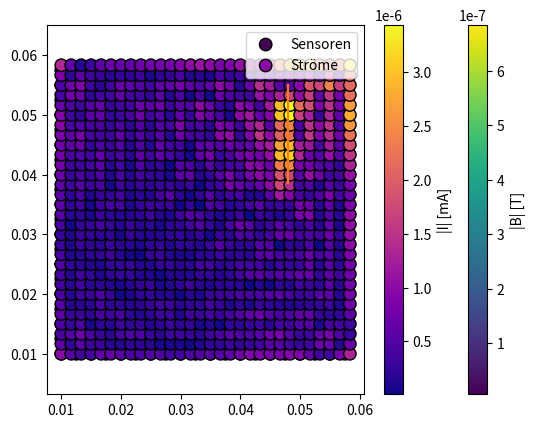

This chart was generated by the following Python code:
import random

import numpy as np
import matplotlib.pyplot as plt


# Leiter in x-y-Ebene
# Sensoren um d in Richtung z versetzt.

class Leiter:
    def __init__(self, x1, y1, x2, y2, curr):
        self.x1 = x1
        self.y1 = y1
        self.x2 = x2
        self.y2 = y2
        self.curr = curr  # [A]

    def L(self):
        return np.sqrt((self.x2 - self.x1) ** 2 + (self.y2 - self.y1) ** 2)

    def plot(self):
        return [self.x1, self.x2], [self.y1, self.y2]

class Sensor:
    def __init__(self, d, x, y):
        self.d = d
        self.x = x
        self.y = y
        self.b_meas = None


    def calc_B(self, leiter_arr):
        B_ges = 0
        u0 = 4 * np.pi * 1e-7
        for l in leiter_arr:
            a = np.array([l.x1, l.y1, 0])
            b = np.array([l.x2, l.y2, 0])
            s = np.array([self.x, self.y, self.d])

            vec_1 = b - a
            vec_2 = s - a
            L = np.linalg.norm(vec_1)/2

            cross = np.cross(vec_1, vec_2)

            rho = np.linalg.norm(cross) / np.linalg.norm(vec_1)


            m = (a + b) / 2

            pseudo_z = np.linalg.norm((s-m)*(b-a))/np.linalg.norm(vec_1)

            e = cross / np.linalg.norm(cross)

            b_init = (u0 * l.curr) / (4 * np.pi * rho)
            b_1 = (L + pseudo_z)/np.sqrt(rho ** 2+(L + pseudo_z)**2)
            b_2 = (L - pseudo_z)/np.sqrt(rho ** 2+(L - pseudo_z)**2)

            B_ges += b_init * (b_1 + b_2) * e

        return B_ges


def calc_curr_grid(leiter_grid_arr, sens_arr, b_vec_arr):
    u0 = 4 * np.pi * 1e-7

    A = None

    for sens in sens_arr:
        r_x_vec = []
        r_y_vec = []
        r_z_vec = []
        for pt in leiter_grid_arr:
            a = np.array([pt[0], pt[1], 0])
            s = np.array([sens.x, sens.y, sens.d])

            r = s-a

            r_x_vec.append((u0/4*np.pi)*(1 / (np.linalg.norm(r)**3)) * r[0])
            r_y_vec.append((u0/4*np.pi)*(1 / (np.linalg.norm(r)**3)) * r[1])
            r_z_vec.append((u0/4*np.pi)*(1 / (np.linalg.norm(r)**3)) * r[2])

        r_x_vec = np.ravel(np.asarray(r_x_vec))
        r_y_vec = np.ravel(np.asarray(r_y_vec))
        r_z_vec = np.ravel(np.asarray(r_z_vec))

        if not (r_x_vec.size == r_y_vec.size == r_z_vec.size):
            raise ValueError("r_x_vec, r_y_vec und r_z_vec müssen die gleiche Länge haben")

        N = r_x_vec.size
        # Variante: direkt mit concatenate + vstack
        row0 = np.concatenate([r_z_vec, np.zeros(N, dtype=r_z_vec.dtype)])
        row1 = np.concatenate([np.zeros(N, dtype=r_z_vec.dtype), -r_z_vec])
        row2 = np.concatenate([r_y_vec, -r_x_vec])

        if A is None:
            A = np.array(np.vstack([row0, row1, row2]))
        else:
            A = np.vstack([A, np.array(np.vstack([row0, row1, row2]))])

    b = np.array(b_vec_arr).flatten()

    #print(A)
    #print(b_vec_arr)

    x, residuals, rank, s = np.linalg.lstsq(A, b, rcond=.02)

    return x


def get_noise(N, desired_rms):
    noise = np.random.randn(N)
    current_rms = np.sqrt(np.mean(noise ** 2))
    noise = noise * (desired_rms / current_rms)

    return noise

def random_leiter_vars(a,b):
    vars = []
    for i in range(4):
        vars.append(random.uniform(a,b))
    return vars

def next_segment_vars_by_choice(last_choice, max_x, max_y, min_x, min_y, last_x, last_y):
    dist_from_right_edge = max_x-last_x
    dist_from_left_edge = last_x-min_x
    dist_from_upper_edge = max_y-last_y
    dist_from_lower_edge = last_y-min_y

    if last_choice == 0:
        return random.uniform(last_x, max_x), last_y
    if last_choice == 1:
        return_val = min(random.uniform(0, dist_from_right_edge), random.uniform(0, dist_from_upper_edge))
        return last_x + return_val, last_y + return_val
    if last_choice == 2:
        return last_x, random.uniform(last_y, max_y)
    if last_choice == 3:
        return_val = min(random.uniform(0, dist_from_left_edge), random.uniform(0, dist_from_upper_edge))
        return last_x - return_val, last_y + return_val
    if last_choice == 4:
        return random.uniform(min_x, last_x), last_y
    if last_choice == 5:
        return_val = min(random.uniform(0, dist_from_left_edge), random.uniform(0, dist_from_lower_edge))
        return last_x - return_val, last_y - return_val
    if last_choice == 6:
        return last_x, random.uniform(min_y, last_y)
    if last_choice == 7:
        return_val = min(random.uniform(0, dist_from_right_edge), random.uniform(0, dist_from_lower_edge))
        return last_x + return_val, last_y - return_val

    return -1

def random_leiter_segments(curr, N, max_x, max_y, min_x, min_y):
    leiter_arr = []
    choices = ['right','down', 'left', 'up', 'upright', 'downright', 'upleft', 'downleft']
    last_x = random.uniform(min_x, max_x)
    last_y = random.uniform(min_y, max_y)
    last_choice = random.randint(0,7)
    next_x, next_y = next_segment_vars_by_choice(last_choice, max_x, max_y, min_x, min_y, last_x, last_y)
    leiter_arr.append(Leiter(last_x,last_y,next_x,next_y,curr))
    for i in range(N-1):
        last_x = next_x
        last_y = next_y
        next_choice = (last_choice + random.randint(-1,1)) % 8
        next_x, next_y = next_segment_vars_by_choice(next_choice, max_x, max_y, min_x, min_y, last_x, last_y)
        leiter_arr.append(Leiter(last_x, last_y, next_x, next_y, curr))
        last_choice = next_choice

    return leiter_arr

if __name__ == "__main__":
    rms = 0.2e-6  # [T] 1.2e-7
    duration = 1
    resolution = 6.25e-9
    d = 0.005
    num_leiter = 1
    num_leiter_segs = 1
    min_len = 0.005
    dim_magnetic_sensors=20
    dim_curr_grid = 30
    dl_mag = 0.05/dim_magnetic_sensors
    dl = 0.05/dim_curr_grid


    sens_arr = []
    leiter_arr = []
    curr_arr = []
    curr_arr_mA = []
    ltr_segs_arr = []

    for i in range(dim_magnetic_sensors):
        for j in range(dim_magnetic_sensors):
            sens = Sensor(d,0.01+i*dl_mag,0.01+j*dl_mag)
            sens_arr.append(sens)


    for i in range(num_leiter):
        curr = random.uniform(-0.05,0.05)
        found_leiter = False
        while not found_leiter:
            ltr_segs = random_leiter_segments(curr, num_leiter_segs, 0.055,
                                              0.055, 0.01, 0.01)
            for ltr in ltr_segs:
                if ltr.L() < min_len:
                    found_leiter = False
                    break
                found_leiter = True

        curr_arr.append(curr)  # A
        curr_arr_mA.append(curr*1000) # mA

        leiter_arr.extend(ltr_segs)
        ltr_segs_arr.append(ltr_segs)

    print('------currents------')
    print(curr_arr_mA)
    print("-------")

    measured_arr = []

    noise_vec = []
    for i in range(3):
        noise_vec.append(get_noise(1000, rms))

    noise_vec = np.array(noise_vec)

    for i in range(duration):
        results = []
        for s in sens_arr:
            noise_choice = random.randint(0,999)
            result = s.calc_B(leiter_arr)#+noise_vec[:,noise_choice]
            result = np.round(result / resolution) * resolution
            s.b_meas = result

            results.append(result)


        grid_arr = [] # x, y

        for i in range(dim_curr_grid):
            for j in range(dim_curr_grid):
                grid_arr.append(np.array([0.01 + i * dl, 0.01 + j * dl]))

        grid_arr = np.array(grid_arr)

        I_vec = calc_curr_grid(grid_arr,sens_arr,results)*1000*dl #mA
        I_vec_xy = I_vec.reshape(2,I_vec.size//2).T
        I_vec_norm = np.linalg.norm(I_vec_xy, axis=1)
        #print(I_vec)
        #print(I_vec_xy)
        #print(I_vec_norm)

        #measured_arr.append(I_vec)

    #measured_arr = np.array(measured_arr)
    #abs_diff = np.abs(measured_arr-curr_arr_mA)


    scatter_arr = []

    for s in sens_arr:
        scatter_arr.append([s.x,s.y,np.linalg.norm(s.b_meas)])

    scatter_arr = np.array(scatter_arr)

    sc = plt.scatter(
        scatter_arr[:, 0], scatter_arr[:, 1],
        c=scatter_arr[:, 2], cmap="viridis", s=80, edgecolor="k",
        label="Sensoren"
    )


    plt.legend()
    plt.colorbar(sc, label="|B| [T]")



    for l in leiter_arr:
        plt.plot(*l.plot())

    plt.axis("equal")
    plt.show()

    sc2 = plt.scatter(
        grid_arr[:, 0], grid_arr[:, 1],
        c=I_vec_norm, cmap="plasma", s=80, edgecolor="k",
        label="Ströme"
    )

    plt.legend()
    plt.colorbar(sc2, label="|I| [mA]")

    for l in leiter_arr:
        plt.plot(*l.plot())

    plt.axis("equal")
    plt.show()